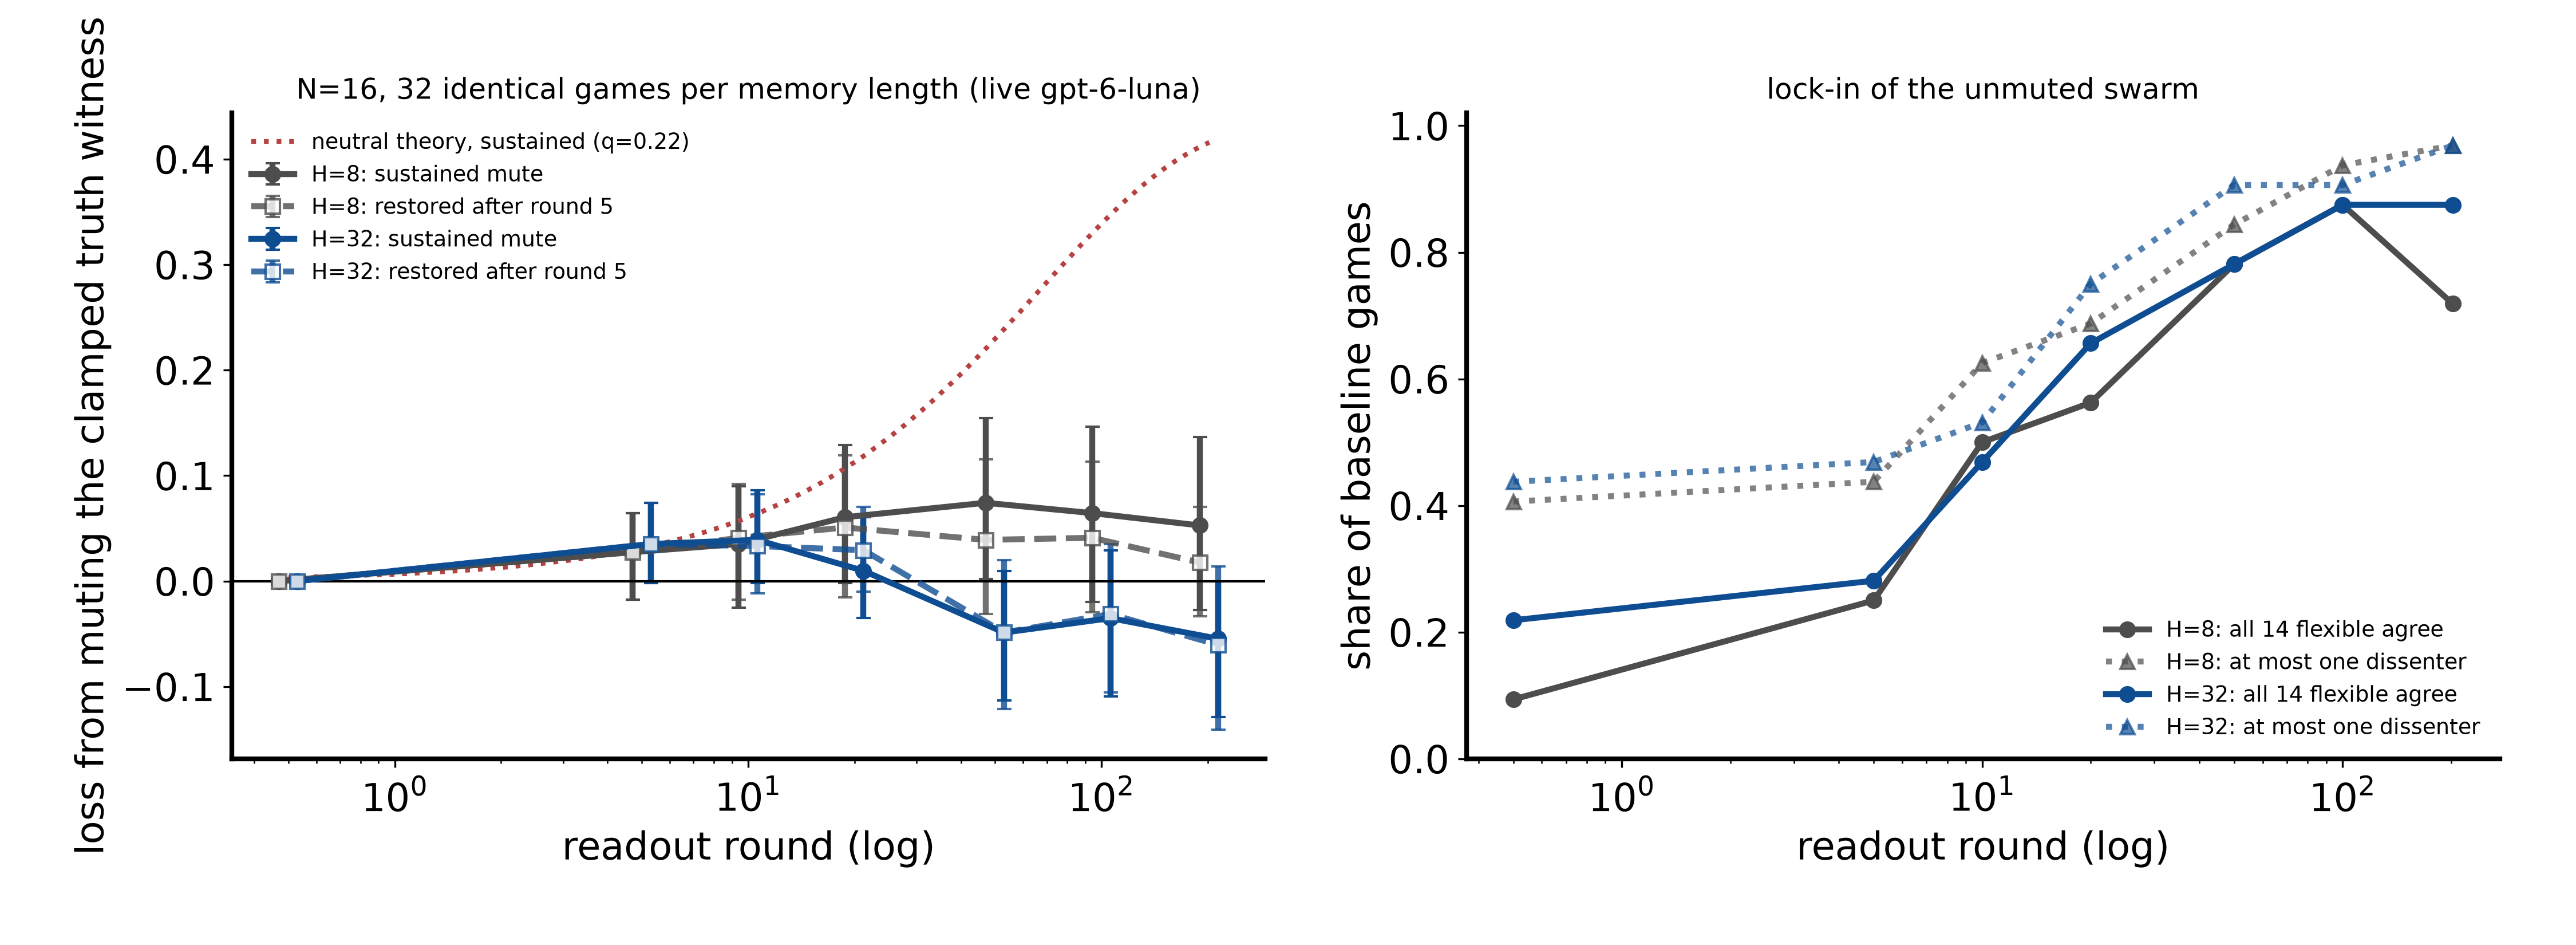

Values plotted in this chart, from the file beside it:
stage, H, round, arm, mean, lo, hi, Y_base, consensus, near_consensus, flip_from_early, games, n
stage3, 8.0, 0.0, mute:, 0.0, 0.0, 0.0, 0.5176, , , , , 
stage3, 8.0, 5.0, mute:, 0.02734, -0.01758, 0.0645, 0.5547, , , , , 
stage3, 8.0, 10.0, mute:, 0.03516, -0.02539, 0.08984, 0.5625, , , , , 
stage3, 8.0, 20.0, mute:, 0.06055, -0.001953, 0.1289, 0.5488, , , , , 
stage3, 8.0, 50.0, mute:, 0.07422, 0.001953, 0.1543, 0.5352, , , , , 
stage3, 8.0, 100.0, mute:, 0.06445, -0.01958, 0.1465, 0.5352, , , , , 
stage3, 8.0, 202.0, mute:, 0.05273, -0.02734, 0.1367, 0.5449, , , , , 
stage3, 8.0, 0.0, restore, 0.0, 0.0, 0.0, 0.5176, , , , , 
stage3, 8.0, 5.0, restore, 0.02734, -0.01758, 0.0645, 0.5547, , , , , 
stage3, 8.0, 10.0, restore, 0.04102, -0.01758, 0.0918, 0.5625, , , , , 
stage3, 8.0, 20.0, restore, 0.05078, -0.01562, 0.1192, 0.5488, , , , , 
stage3, 8.0, 50.0, restore, 0.03906, -0.03125, 0.1152, 0.5352, , , , , 
stage3, 8.0, 100.0, restore, 0.04102, -0.0293, 0.1133, 0.5352, , , , , 
stage3, 8.0, 202.0, restore, 0.01758, -0.0332, 0.07036, 0.5449, , , , , 
stage3, 8.0, 0.0, baseline_lockin, , , , 0.5176, 0.09375, 0.4062, , 32.0, 
stage3, 8.0, 5.0, baseline_lockin, , , , 0.5547, 0.25, 0.4375, , 32.0, 
stage3, 8.0, 10.0, baseline_lockin, , , , 0.5625, 0.5, 0.625, , 32.0, 
stage3, 8.0, 20.0, baseline_lockin, , , , 0.5488, 0.5625, 0.6875, , 32.0, 
stage3, 8.0, 50.0, baseline_lockin, , , , 0.5352, 0.7812, 0.8438, , 32.0, 
stage3, 8.0, 100.0, baseline_lockin, , , , 0.5352, 0.875, 0.9375, , 32.0, 
stage3, 8.0, 202.0, baseline_lockin, , , , 0.5449, 0.7188, 0.9688, 0.03348, 32.0, 
stage3_h32, 32.0, 0.0, mute:, 0.0, 0.0, 0.0, 0.5273, , , , , 
stage3_h32, 32.0, 5.0, mute:, 0.03516, -0.001953, 0.07427, 0.5723, , , , , 
stage3_h32, 32.0, 10.0, mute:, 0.03906, -0.001953, 0.08594, 0.5625, , , , , 
stage3_h32, 32.0, 20.0, mute:, 0.009766, -0.03516, 0.06055, 0.541, , , , , 
stage3_h32, 32.0, 50.0, mute:, -0.04883, -0.1133, 0.009766, 0.5215, , , , , 
stage3_h32, 32.0, 100.0, mute:, -0.03516, -0.1094, 0.0293, 0.5352, , , , , 
stage3_h32, 32.0, 202.0, mute:, -0.05469, -0.1289, 0.0, 0.5234, , , , , 
stage3_h32, 32.0, 0.0, restore, 0.0, 0.0, 0.0, 0.5273, , , , , 
stage3_h32, 32.0, 5.0, restore, 0.03516, -0.001953, 0.07427, 0.5723, , , , , 
stage3_h32, 32.0, 10.0, restore, 0.0332, -0.01172, 0.08203, 0.5625, , , , , 
stage3_h32, 32.0, 20.0, restore, 0.0293, -0.009766, 0.07031, 0.541, , , , , 
stage3_h32, 32.0, 50.0, restore, -0.04883, -0.1211, 0.01958, 0.5215, , , , , 
stage3_h32, 32.0, 100.0, restore, -0.03125, -0.1055, 0.03516, 0.5352, , , , , 
stage3_h32, 32.0, 202.0, restore, -0.06055, -0.1406, 0.01367, 0.5234, , , , , 
stage3_h32, 32.0, 0.0, baseline_lockin, , , , 0.5273, 0.2188, 0.4375, , 32.0, 
stage3_h32, 32.0, 5.0, baseline_lockin, , , , 0.5723, 0.2812, 0.4688, , 32.0, 
stage3_h32, 32.0, 10.0, baseline_lockin, , , , 0.5625, 0.4688, 0.5312, , 32.0, 
stage3_h32, 32.0, 20.0, baseline_lockin, , , , 0.541, 0.6562, 0.75, , 32.0, 
stage3_h32, 32.0, 50.0, baseline_lockin, , , , 0.5215, 0.7812, 0.9062, , 32.0, 
stage3_h32, 32.0, 100.0, baseline_lockin, , , , 0.5352, 0.875, 0.9062, , 32.0, 
stage3_h32, 32.0, 202.0, baseline_lockin, , , , 0.5234, 0.875, 0.9688, 0.03125, 32.0, 
H32-H8, , 0.0, mute: paired diff, 0.0, 0.0, 0.0, , , , , , 32.0
H32-H8, , 5.0, mute: paired diff, 0.007812, -0.04492, 0.07812, , , , , , 32.0
H32-H8, , 10.0, mute: paired diff, 0.003906, -0.08398, 0.1074, , , , , , 32.0
H32-H8, , 20.0, mute: paired diff, -0.05078, -0.1504, 0.05078, , , , , , 32.0
H32-H8, , 50.0, mute: paired diff, -0.123, -0.2461, -0.01758, , , , , , 32.0
H32-H8, , 100.0, mute: paired diff, -0.09961, -0.2051, 0.005859, , , , , , 32.0
H32-H8, , 202.0, mute: paired diff, -0.1074, -0.207, -0.01362, , , , , , 32.0
